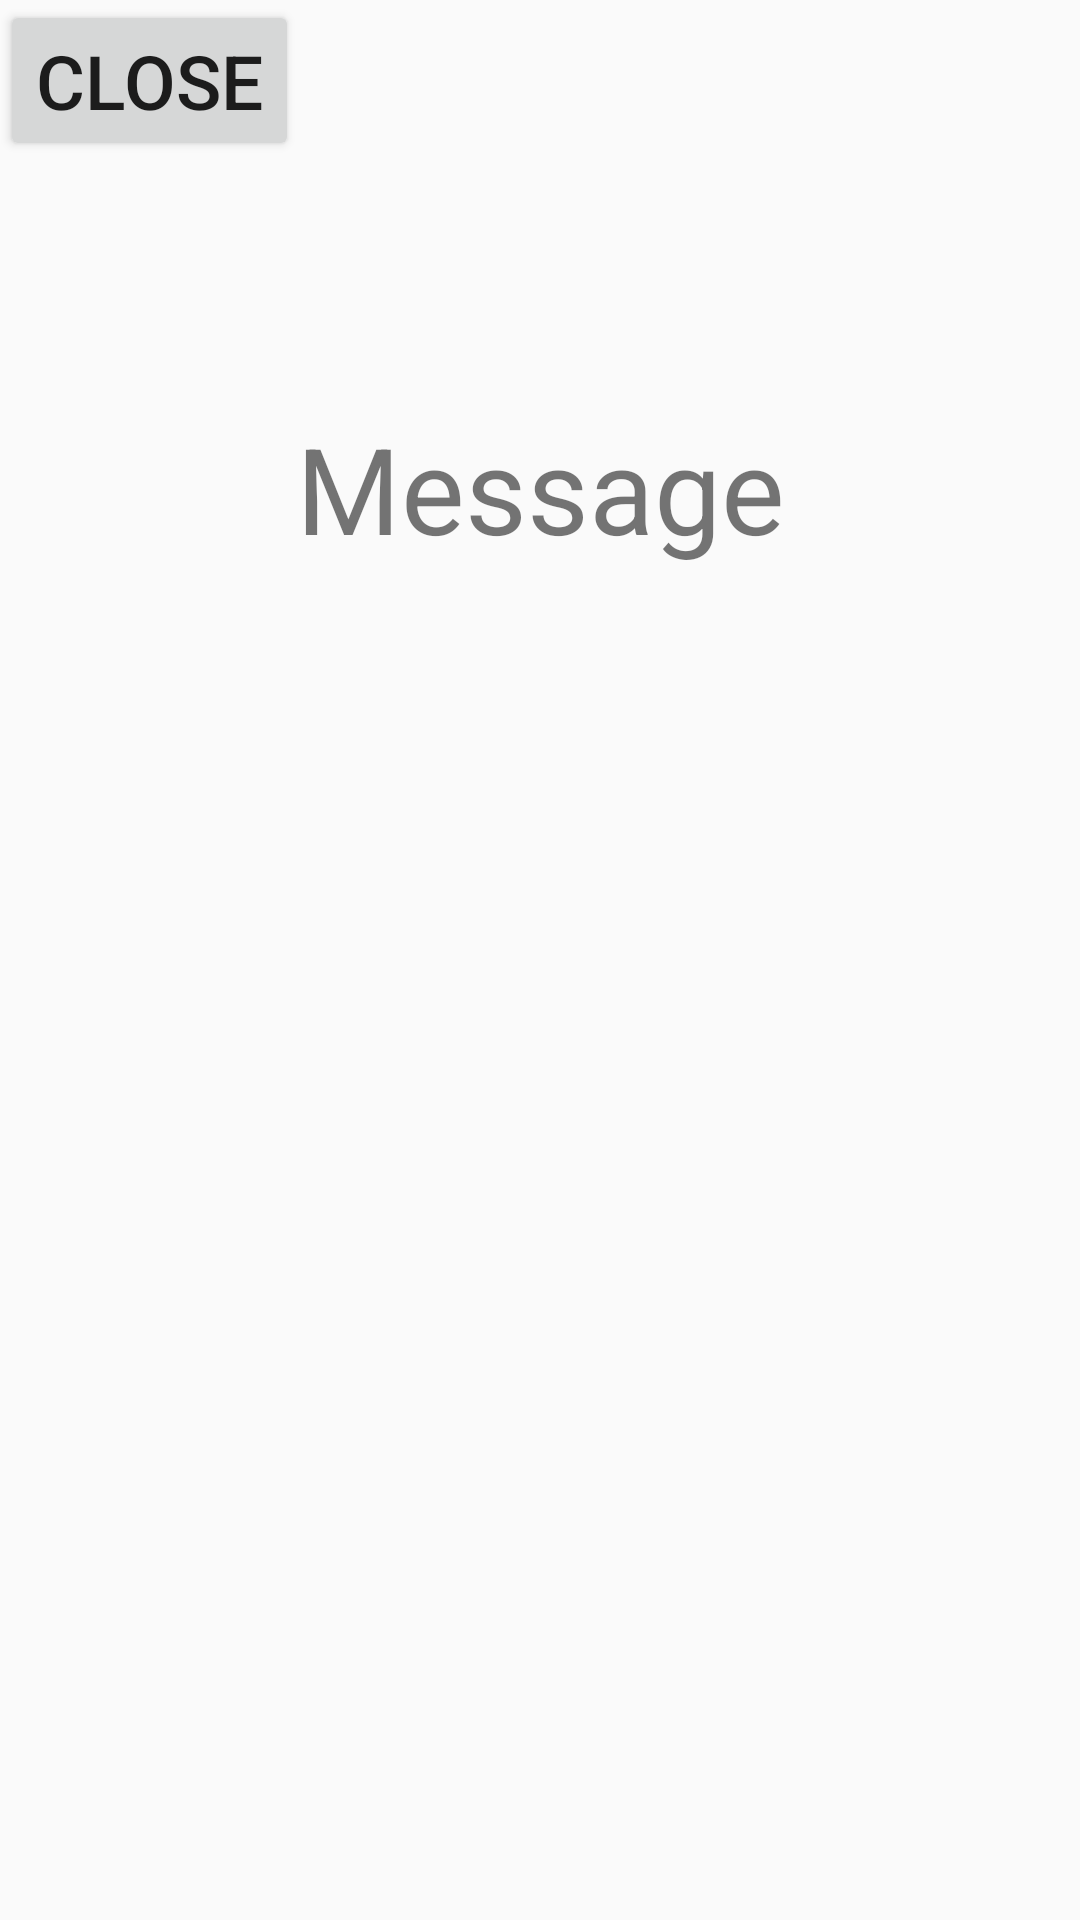

Here is an Android app screen rendered from its layout file. Give the layout XML and the strings, colors and styles it references.
<!-- AndroidManifest.xml: application theme AppTheme -->
<!-- res/layout/activity_display_message.xml -->
<?xml version="1.0" encoding="utf-8"?>
<androidx.constraintlayout.widget.ConstraintLayout xmlns:android="http://schemas.android.com/apk/res/android"
    xmlns:app="http://schemas.android.com/apk/res-auto"
    xmlns:tools="http://schemas.android.com/tools"
    android:layout_width="match_parent"
    android:layout_height="match_parent"
    tools:context=".DisplayMessageActivity">

    <TextView
        android:id="@+id/messageTextView"
        android:layout_width="match_parent"
        android:textSize="40dp"
        android:textAlignment="center"
        android:layout_height="202dp"
        android:layout_marginTop="136dp"
        android:text="Message"
        app:layout_constraintEnd_toEndOf="parent"
        app:layout_constraintStart_toStartOf="parent"
        app:layout_constraintTop_toTopOf="parent" />

    <Button
        android:id="@+id/closebutton"
        android:layout_width="wrap_content"
        android:layout_height="wrap_content"
        android:text="Close"
        android:textSize="25dp"
        tools:layout_editor_absoluteX="178dp"
        tools:layout_editor_absoluteY="438dp"
        tools:ignore="MissingConstraints" />
</androidx.constraintlayout.widget.ConstraintLayout>
<!-- resources referenced by this layout -->
<resources>
  <style name="AppTheme" parent="Theme.AppCompat.Light.DarkActionBar">
          
          <item name="colorPrimary">@color/colorPrimary</item>
          <item name="colorPrimaryDark">@color/colorPrimaryDark</item>
          <item name="colorAccent">@color/colorAccent</item>
      </style>
  <!-- not gathered from this repository: default colours our renderer supplied (Android Studio template values) -->
  <color name="colorPrimary">#FF6200EE</color>
  <color name="colorPrimaryDark">#FF3700B3</color>
  <color name="colorAccent">#FF03DAC5</color>
</resources>
